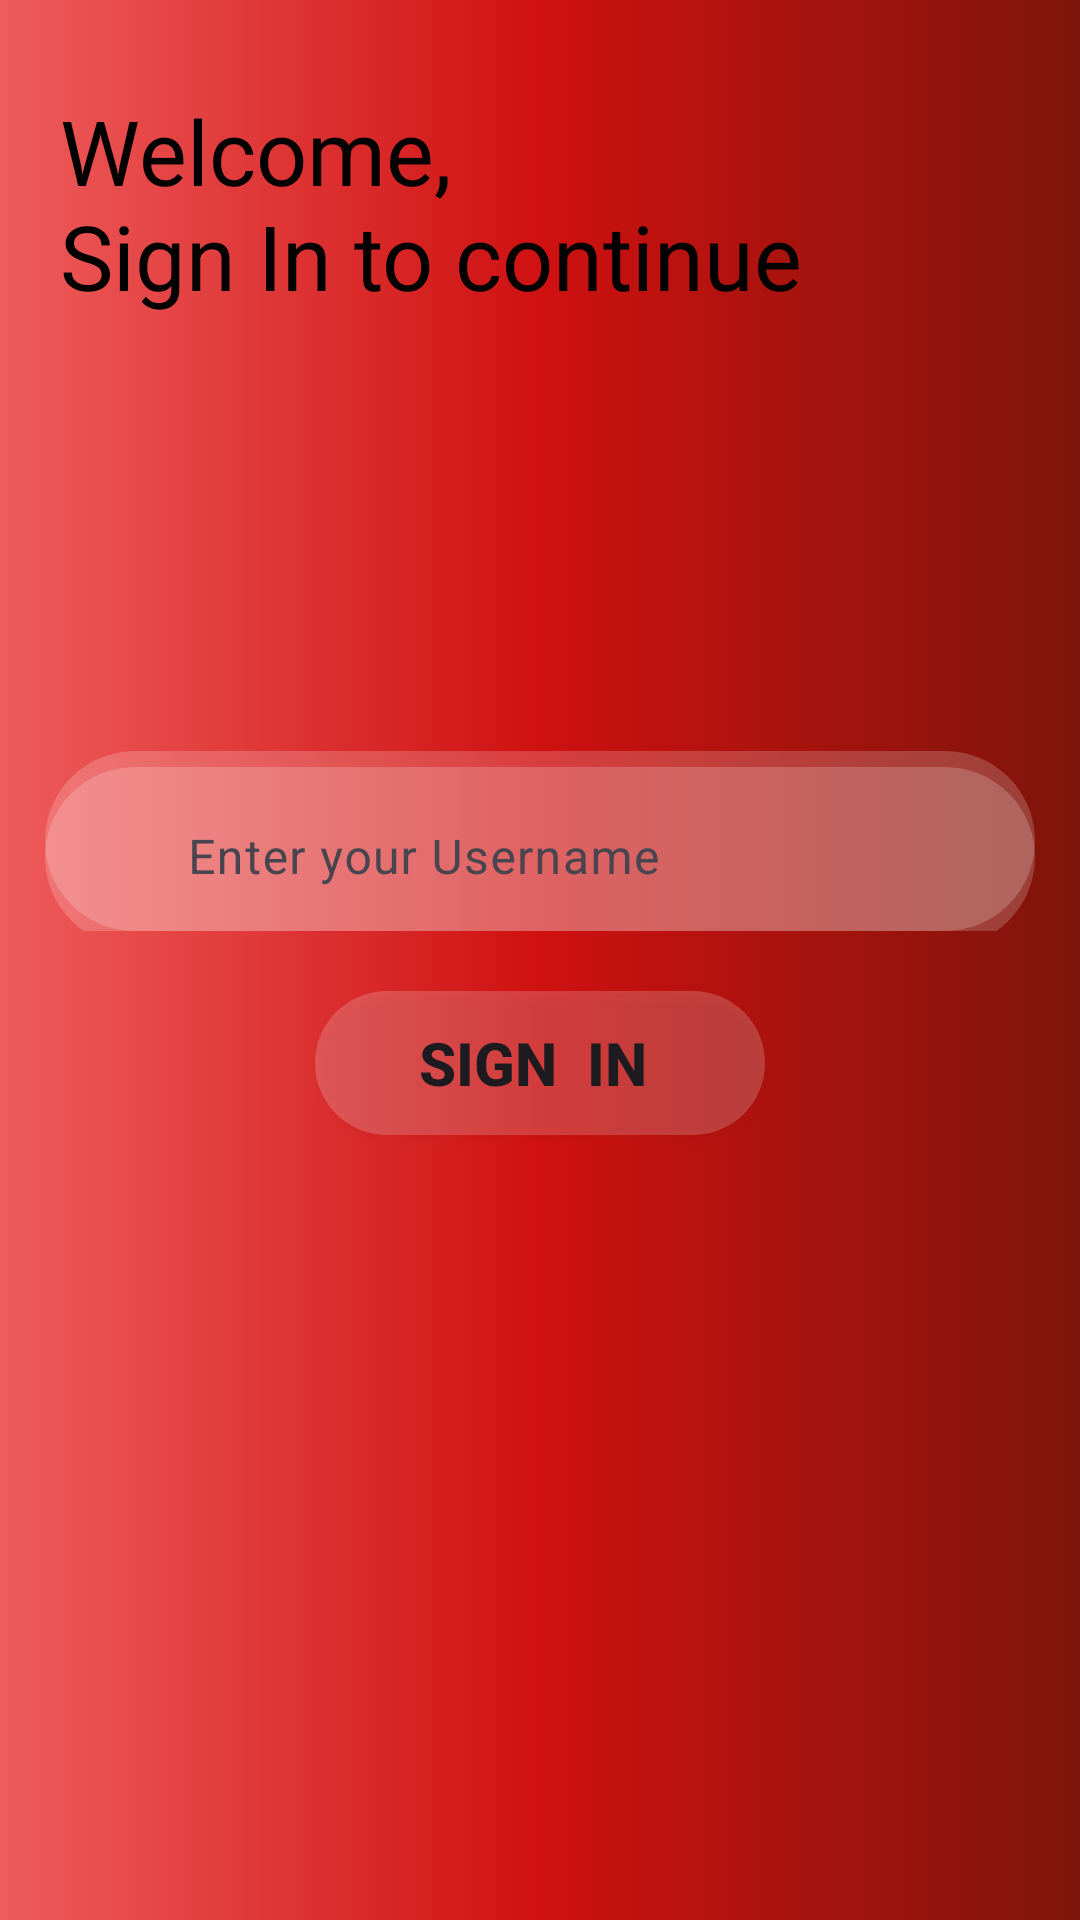

Produce the Android XML layout that renders to this screen, including the resource entries it uses.
<!-- AndroidManifest.xml: application theme Theme.UnderstandingLogcat -->
<!-- res/layout/activity_sign_in.xml -->
<?xml version="1.0" encoding="utf-8"?>
<LinearLayout xmlns:android="http://schemas.android.com/apk/res/android"
    xmlns:app="http://schemas.android.com/apk/res-auto"
    xmlns:tools="http://schemas.android.com/tools"
    android:layout_width="match_parent"
    android:layout_height="match_parent"
    android:background="@drawable/mainbackground"
    android:orientation="vertical"

    tools:context=".Sign_in_activity">


    <TextView
        android:id="@+id/textView"
        android:layout_width="wrap_content"
        android:layout_height="wrap_content"
        android:text="Welcome,
                        Sign In to continue"
        android:textSize="30dp"
        android:padding="20dp"
        android:includeFontPadding="true"

        android:fontFamily="sans-serif"
        android:layout_marginTop="10dp"
        android:textColor="@color/black"

        tools:layout_editor_absoluteX="168dp"
        tools:layout_editor_absoluteY="347dp" />




    <com.google.android.material.textfield.TextInputLayout
        android:layout_width="match_parent"
        android:layout_height="60dp"
        app:startIconDrawable="@drawable/baseline_person_24"
        app:helperText="Required"
        app:helperTextTextColor="#FF0600"
        android:background="@drawable/greybackground"
        android:layout_marginTop="125dp"
        android:layout_marginHorizontal="15dp"
        >

        <com.google.android.material.textfield.TextInputEditText
            android:layout_width="match_parent"
            android:layout_height="60dp"
            android:inputType="text"
            android:id="@+id/Usernameedittext"
            android:background="@drawable/greybackground"
            android:hint="       Enter your Username" />



    </com.google.android.material.textfield.TextInputLayout>




    <Button
        android:id="@+id/btnsign"
        android:layout_width="150dp"
        android:layout_height="wrap_content"
        android:layout_gravity="center"
        android:layout_marginTop="20dp"
        android:background="@drawable/greybackground"
        android:gravity="center"
        android:shadowColor="@color/black"
        android:text="SIGN  IN "
        android:textStyle="bold"

        android:textSize="20dp"/>


</LinearLayout>
<!-- resources referenced by this layout -->
<resources>
  <!-- drawable greybackground (drawable) -->
  <?xml version="1.0" encoding="utf-8"?>
  <selector xmlns:android="http://schemas.android.com/apk/res/android">
  
      <item>
  
          <shape android:shape="rectangle">
  
              <solid android:color="#30ffffff" />
              <corners android:radius="50dp"/>
          </shape>
      </item>
  
  </selector>
  <!-- drawable mainbackground (drawable) -->
  <?xml version="1.0" encoding="utf-8"?>
  <selector xmlns:android="http://schemas.android.com/apk/res/android">
       <item>
           <shape android:shape="rectangle">
                 <gradient
                     android:startColor="#EF5C5C"
                     android:centerColor="#CF1111"
                     android:endColor="#7D150A"/>
           </shape>
       </item>
  
  </selector>
  <style name="Theme.UnderstandingLogcat" parent="Base.Theme.UnderstandingLogcat" />
  <style name="Base.Theme.UnderstandingLogcat" parent="Theme.Material3.DayNight.NoActionBar">
          
          
      </style>
  <!-- not gathered from this repository: default colours our renderer supplied (Android Studio template values) -->
  <color name="black">#FF000000</color>
</resources>
